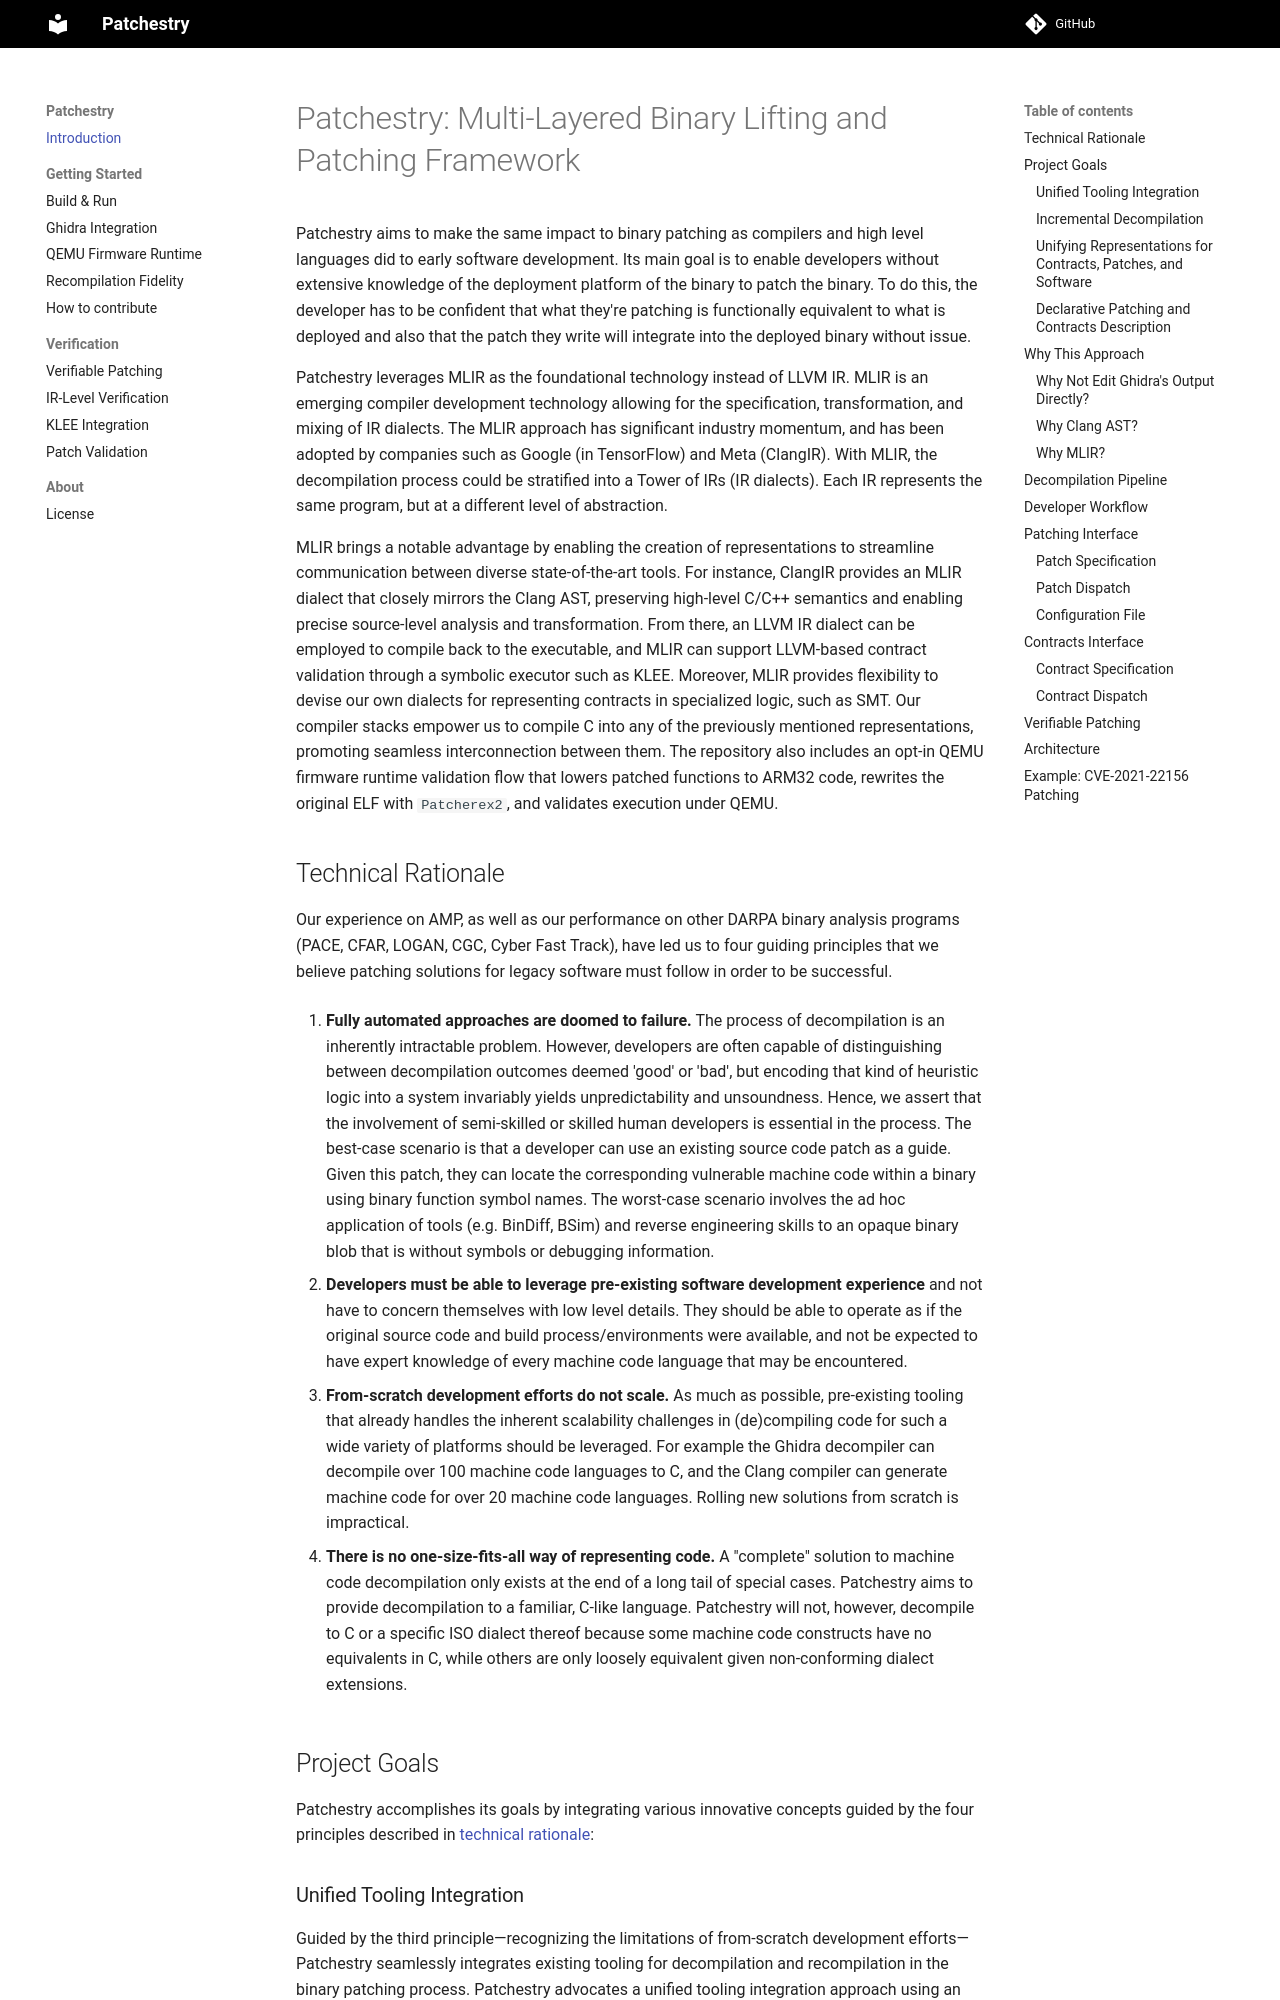

repository: lifting-bits/patchestry · page: index.html · generator: mkdocs

# Patchestry: Multi-Layered Binary Lifting and Patching Framework

Patchestry aims to make the same impact to binary patching as compilers and high
level languages did to early software development. Its main goal is to enable
developers without extensive knowledge of the deployment platform of the binary
to patch the binary. To do this, the developer has to be confident that what
they're patching is functionally equivalent to what is deployed and also that
the patch they write will integrate into the deployed binary without issue.

Patchestry leverages MLIR as the foundational technology instead of LLVM IR.
MLIR is an emerging compiler development technology allowing for the
specification, transformation, and mixing of IR dialects. The MLIR approach has
significant industry momentum, and has been adopted by companies such as Google
(in TensorFlow) and Meta (ClangIR). With MLIR, the decompilation process could
be stratified into a Tower of IRs (IR dialects). Each IR represents the same
program, but at a different level of abstraction.

MLIR brings a notable advantage by enabling the creation of representations to
streamline communication between diverse state-of-the-art tools. For instance,
ClangIR provides an MLIR dialect that closely mirrors the Clang AST, preserving
high-level C/C++ semantics and enabling precise source-level analysis and
transformation. From there, an LLVM IR dialect can be employed to compile back
to the executable, and MLIR can support LLVM-based contract validation through a
symbolic executor such as KLEE. Moreover, MLIR provides flexibility to
devise our own dialects for representing contracts in specialized logic, such as
SMT. Our compiler stacks empower us to compile C into any of the previously mentioned
representations, promoting seamless interconnection between them.  The repository also 
includes an opt-in QEMU firmware runtime validation flow that lowers patched functions to ARM32 code,
rewrites the original ELF with `Patcherex2`, and validates execution under
QEMU.
